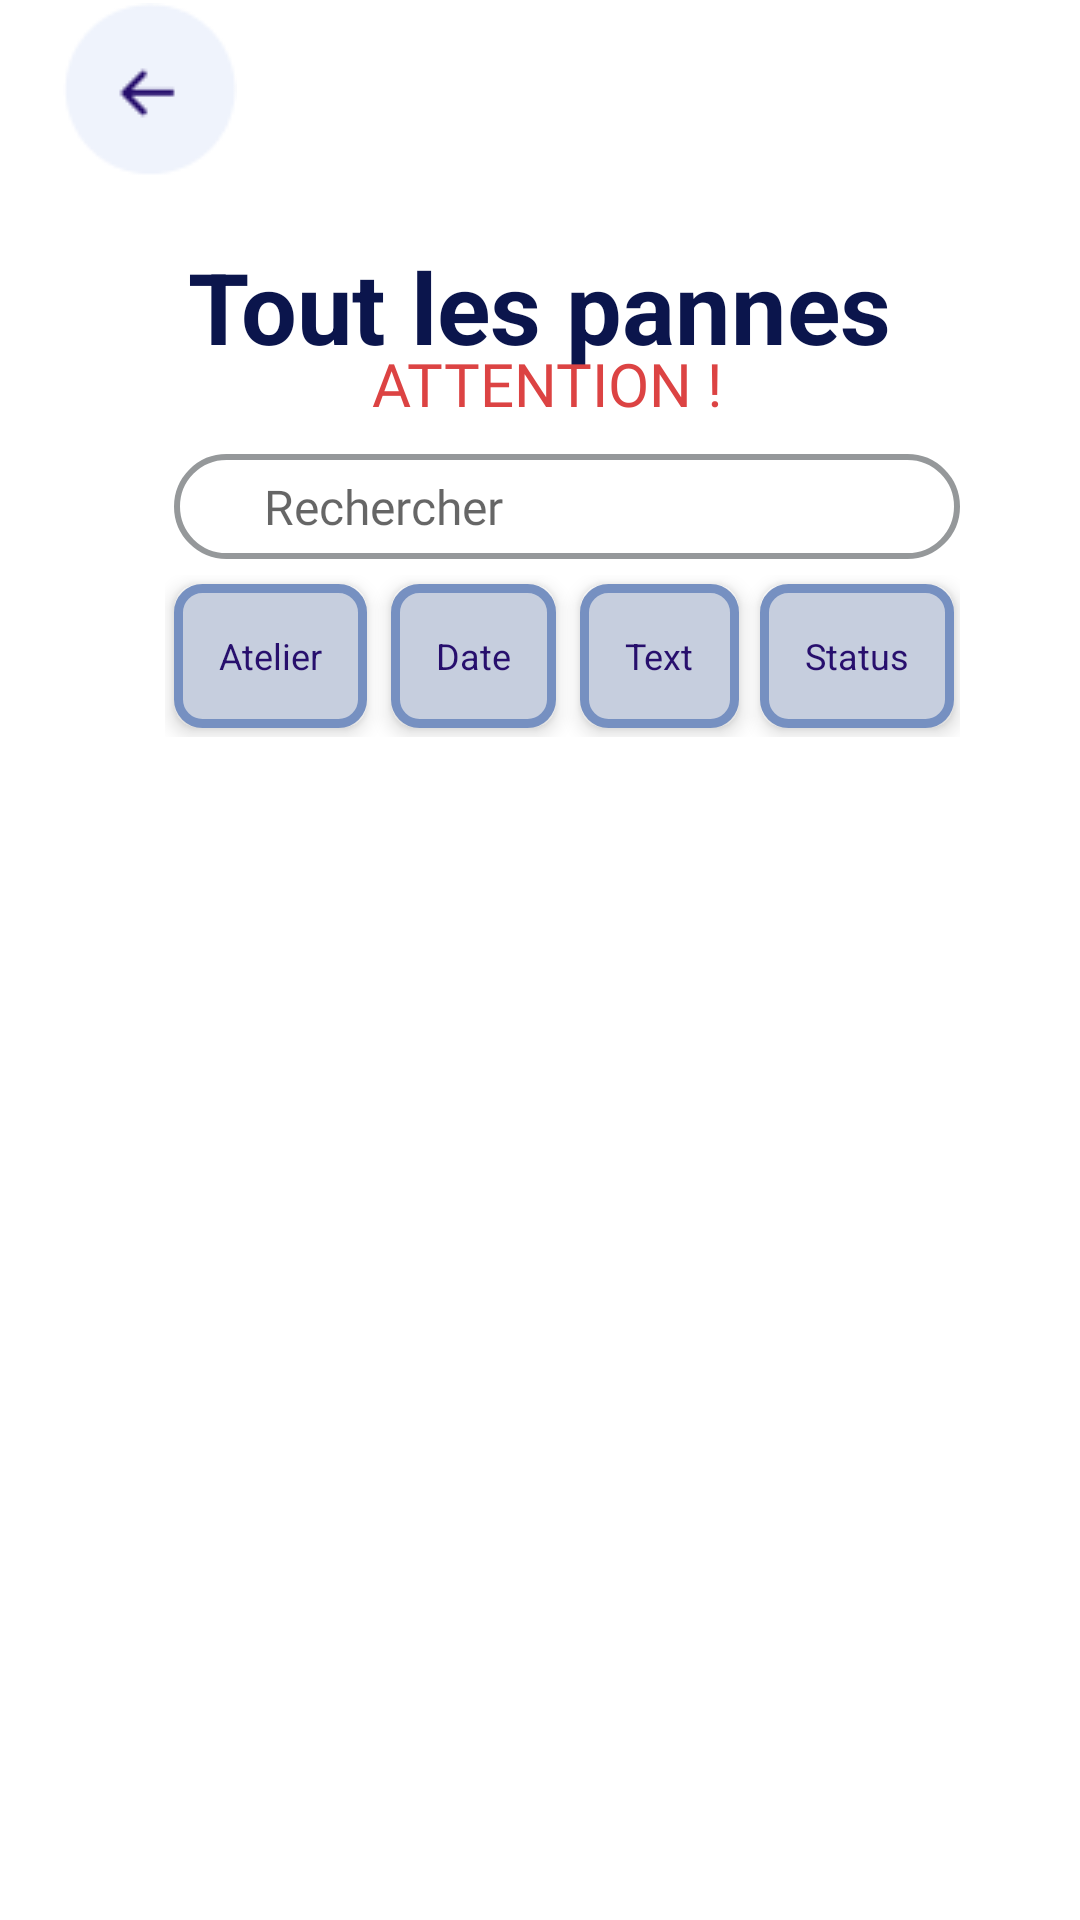

Reconstruct the res/layout file that produces this screen, plus the resources it refers to.
<!-- AndroidManifest.xml: application theme Theme.MySupervisorApp -->
<!-- res/layout/activity_admin_panne_supv.xml -->
<?xml version="1.0" encoding="utf-8"?>
<LinearLayout xmlns:android="http://schemas.android.com/apk/res/android"
    xmlns:app="http://schemas.android.com/apk/res-auto"
    xmlns:tools="http://schemas.android.com/tools"
    android:layout_width="match_parent"
    android:layout_height="match_parent"
    android:paddingRight="20dp"
    android:orientation="vertical"
    android:background="@color/white"
    android:paddingLeft="20dp"
    tools:context="task.MainTask"
    >

    <FrameLayout
        android:layout_width="match_parent"
        android:layout_height="wrap_content">

        <LinearLayout
            android:layout_width="match_parent"
            android:layout_height="wrap_content"
            android:orientation="vertical">
            <ImageButton
                android:id="@+id/arrowBtnAt"
                android:layout_width="60dp"
                android:layout_height="60dp"
                android:src="@drawable/arrow"
                android:background="@color/white"/>









            <TextView
                fontPath="fonts/nunito_extra_bold.ttf"
                android:layout_width="wrap_content"
                android:layout_height="wrap_content"
                android:layout_gravity="center"
                android:layout_marginTop="20dp"
                android:text="Tout les pannes"
                android:gravity="center"
                android:textColor="#0B154C"
                android:textSize="33sp"
                android:textStyle="bold"
                tools:ignore="MissingPrefix" />

            <TextView
                android:layout_width="wrap_content"
                android:layout_height="wrap_content"
                android:layout_gravity="center"
                android:text=" ATTENTION !"
                android:gravity="center"
                android:fontFamily="@font/bungee"
                android:layout_marginTop="-10dp"
                android:textColor="#DC4343"
                android:textSize="20sp"/>


            <LinearLayout
                android:layout_width="match_parent"
                android:layout_height="wrap_content"
                android:orientation="vertical">




                <EditText
                    android:id="@+id/search_filed_ap"
                    android:layout_width="262dp"
                    android:layout_height="35dp"

                    android:layout_marginStart="38dp"
                    android:layout_marginTop="10dp"
                    android:background="@drawable/search_layout"
                    android:ems="10"
                    android:fontFamily="@font/nunito_sans_bold"
                    android:hint="Rechercher"


                    android:inputType="text"
                    android:paddingLeft="30dp"
                    android:textColor="#999999"
                    android:textSize="16sp"
                    android:typeface="normal" />

                <ImageButton
                    android:id="@+id/search_btn_ap"
                    android:layout_width="25dp"
                    android:layout_height="25dp"
                    android:layout_alignParentStart="true"
                    android:layout_alignParentTop="true"
                    android:layout_alignParentEnd="true"

                    android:layout_marginLeft="260dp"
                    android:layout_marginTop="-30dp"
                    android:background="@color/white"
                    android:src="@drawable/search_mini" />

                <LinearLayout
                    android:layout_width="wrap_content"
                    android:layout_height="wrap_content"
                    android:layout_below="@id/search_filed_m"
                    android:layout_marginTop="10dp"
                    android:layout_marginRight="20dp"
                    android:orientation="horizontal"
                    android:gravity="center">

                    <RadioGroup
                        android:id="@+id/rdgrp_ap"
                        android:layout_width="wrap_content"
                        android:layout_height="wrap_content"
                        android:orientation="horizontal"
                        android:layout_marginLeft="35dp"
                        >
                        <RadioButton
                            android:id="@+id/rdatelier_ap"
                            android:layout_width="wrap_content"
                            android:layout_height="wrap_content"
                            android:text="Atelier"
                            android:button="@color/transparent"
                            android:background="@drawable/radio_selector"
                            android:textColor="@drawable/radio_text_color"
                            android:elevation="4dp"
                            android:textSize="12sp"
                            android:layout_marginLeft="3dp"

                            android:padding="15dp"
                            android:layout_marginTop="3dp"
                            android:layout_marginRight="3dp"
                            android:layout_marginBottom="3dp"/>


                        <RadioButton
                            android:id="@+id/rdDate_ap"
                            android:layout_width="wrap_content"
                            android:layout_height="wrap_content"
                            android:layout_marginLeft="5dp"
                            android:layout_marginTop="3dp"
                            android:layout_marginRight="3dp"
                            android:layout_marginBottom="3dp"
                            android:background="@drawable/radio_selector"
                            android:button="@color/transparent"
                            android:elevation="4dp"
                            android:padding="15dp"
                            android:text="Date"
                            android:textColor="@drawable/radio_text_color"
                            android:textSize="12sp" />

                        <RadioButton
                            android:id="@+id/rdtxt_ap"
                            android:layout_width="wrap_content"
                            android:layout_height="wrap_content"
                            android:text="Text"
                            android:layout_marginLeft="5dp"
                            android:layout_marginTop="3dp"
                            android:layout_marginRight="2dp"
                            android:layout_marginBottom="3dp"
                            android:button="@color/transparent"
                            android:background="@drawable/radio_selector"
                            android:textColor="@drawable/radio_text_color"
                            android:elevation="4dp"
                            android:textSize="12sp"
                            android:padding="15dp"/>

                        <RadioButton
                            android:id="@+id/rdWarning_ap"
                            android:layout_width="wrap_content"
                            android:layout_height="wrap_content"
                            android:text="Status"
                            android:layout_marginLeft="5dp"
                            android:layout_marginTop="3dp"
                            android:layout_marginRight="2dp"
                            android:layout_marginBottom="3dp"
                            android:button="@color/transparent"
                            android:background="@drawable/radio_selector"
                            android:textColor="@drawable/radio_text_color"
                            android:elevation="4dp"
                            android:textSize="12sp"
                            android:padding="15dp"/>
                    </RadioGroup>
                </LinearLayout>




            </LinearLayout>







        </LinearLayout>



    </FrameLayout>

    <LinearLayout
        android:layout_width="match_parent"
        android:layout_height="match_parent"
        android:layout_marginTop="20dp"
        android:orientation="vertical">

        <FrameLayout
            android:layout_width="match_parent"
            android:layout_height="match_parent"
            android:layout_weight="1">

            <ImageView
                android:layout_width="300dp"
                android:layout_height="300dp"
                android:id="@+id/noDataImage"
                android:layout_gravity="center"/>

            <androidx.recyclerview.widget.RecyclerView
                android:layout_width="match_parent"
                android:layout_height="match_parent"
                android:id="@+id/adminPanneRecycler"/>




        </FrameLayout>




    </LinearLayout>

</LinearLayout>
<!-- resources referenced by this layout -->
<resources>
  <color name="white">#FFFFFFFF</color>
  <!-- drawable arrow: png bitmap (drawable-v24, 1303 bytes) -->
  <!-- drawable radio_selector (drawable) -->
  <?xml version="1.0" encoding="utf-8"?>
  <selector xmlns:android="http://schemas.android.com/apk/res/android">
    <item android:state_checked="true"
        android:drawable="@drawable/radio_selcted"/>
  
      <item android:state_checked="false"
          android:drawable="@drawable/radio_custom"/>
  </selector>
  <!-- drawable radio_text_color (drawable) -->
  <?xml version="1.0" encoding="utf-8"?>
  <selector xmlns:android="http://schemas.android.com/apk/res/android">
    <item android:state_checked="true"
        android:color="#E0E9FA"/>
  
    <item android:state_checked="false"
        android:color="#270F6D"/>
  
  </selector>
  <!-- drawable search_layout (drawable) -->
  <?xml version="1.0" encoding="utf-8"?>
  <shape xmlns:android="http://schemas.android.com/apk/res/android">
      <stroke android:color="#95989A" android:width="2dp"/>
      <corners android:radius="20dp"/>
  
  </shape>
  <style name="Theme.MySupervisorApp" parent="Theme.MaterialComponents.DayNight.DarkActionBar">
          
          <item name="colorPrimary">@color/colorPrimary</item>
          <item name="colorPrimaryVariant">@color/design_default_color_primary_variant</item>
          <item name="colorOnPrimary">@color/white</item>
          
          <item name="colorSecondary">@color/design_default_color_secondary</item>
          <item name="colorSecondaryVariant">@color/teal_700</item>
          <item name="colorOnSecondary">@color/black</item>
          
          <item name="android:statusBarColor" tools:targetApi="l">?attr/colorPrimaryVariant</item>
          
      </style>
  <!-- drawable radio_selcted (drawable) -->
  <?xml version="1.0" encoding="utf-8"?>
  <shape android:shape="rectangle" xmlns:android="http://schemas.android.com/apk/res/android">
      <solid android:color="#808CB4"/>
      <corners android:radius="8dp"/>
  
  
  
  </shape>
  <!-- drawable radio_custom (drawable) -->
  <?xml version="1.0" encoding="utf-8"?>
  <shape xmlns:android="http://schemas.android.com/apk/res/android">
      <solid android:color="#C6CEDE"/>
      <corners android:radius="8dp"/>
      <stroke
          android:width="3dp"
          android:color="#7690C1" />
  
  </shape>
  <color name="colorPrimary">#22326b</color>
  <color name="teal_700">#FF018786</color>
  <color name="black">#FF000000</color>
</resources>
